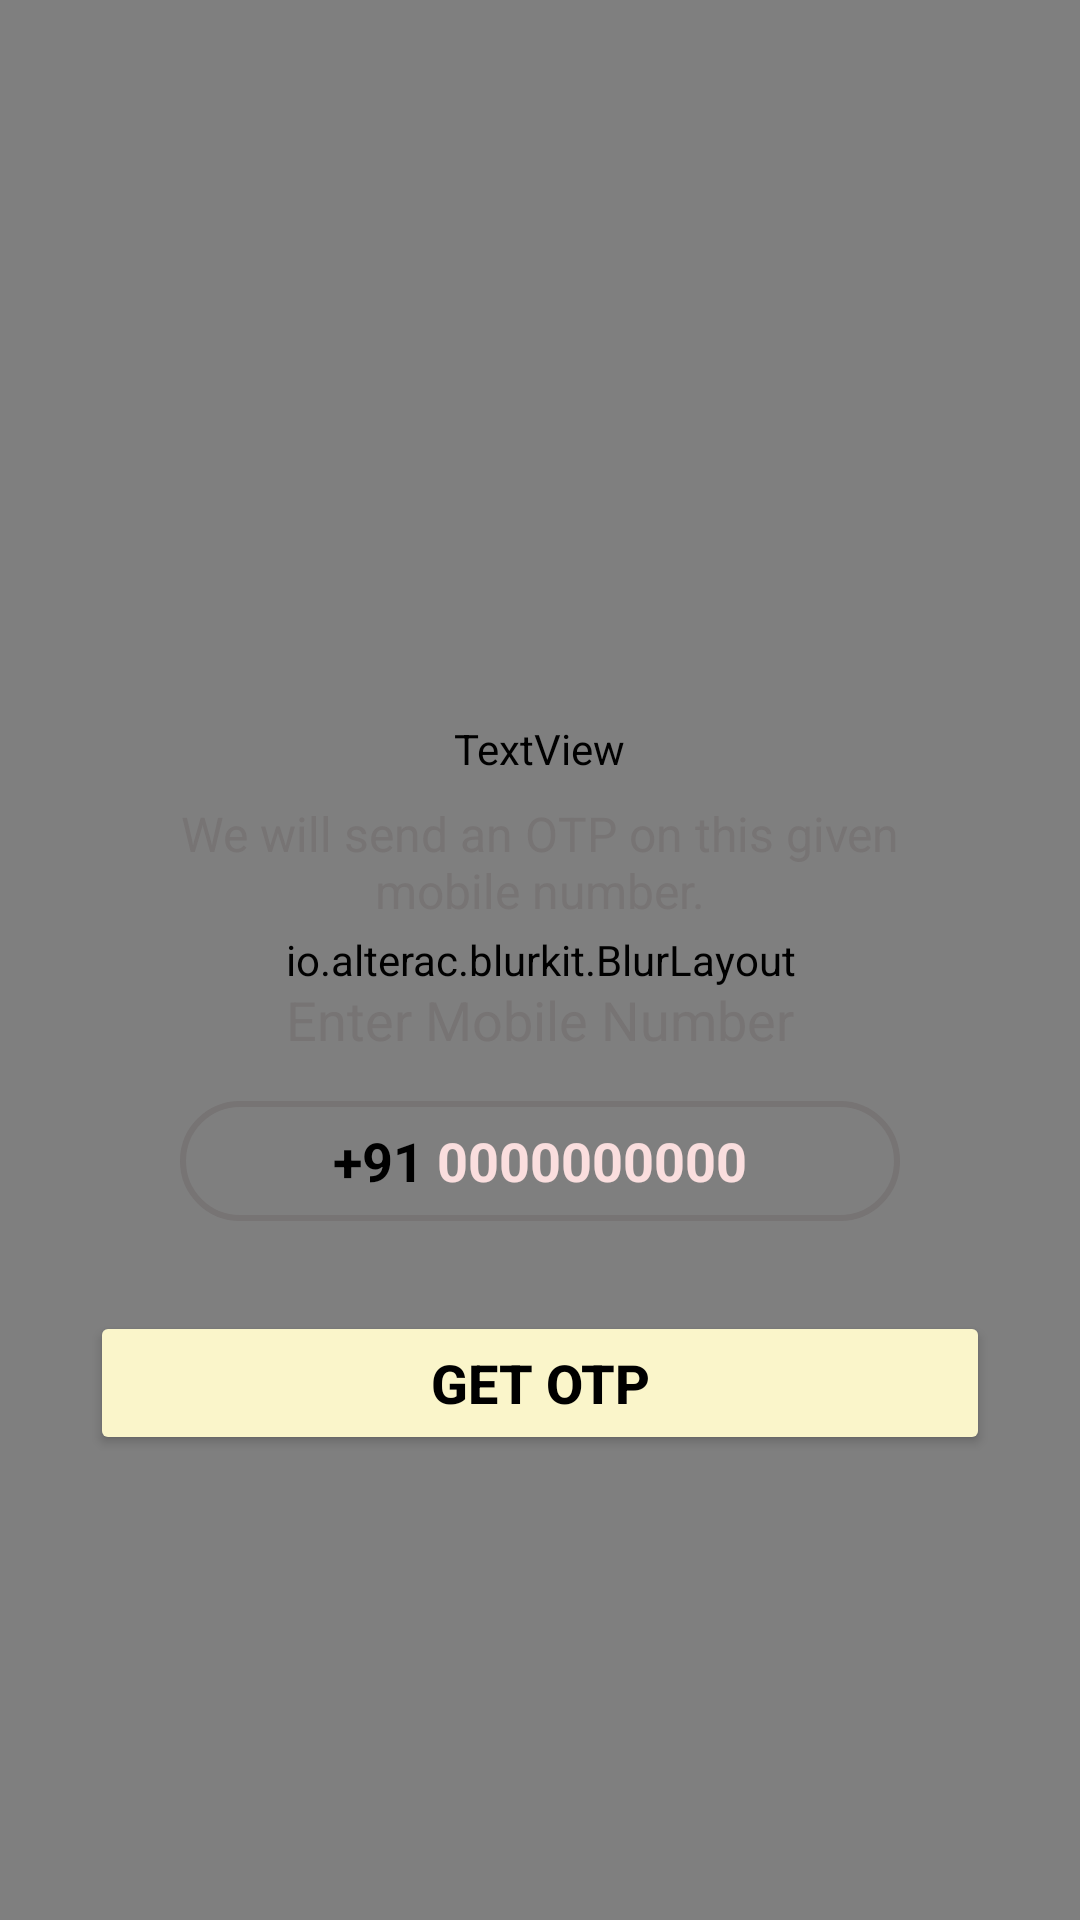

The Android layout XML behind this screen, and the referenced resources:
<!-- AndroidManifest.xml: application theme Theme.Bloodoor -->
<!-- res/layout/activity_enternumber.xml -->
<?xml version="1.0" encoding="utf-8"?>
<ScrollView
    xmlns:android="http://schemas.android.com/apk/res/android"
    xmlns:app="http://schemas.android.com/apk/res-auto"
    xmlns:tools="http://schemas.android.com/tools"
    android:fillViewport="true"
    android:layout_width="match_parent"
    android:layout_height="match_parent"
    tools:context=".enternumberUser">

    <androidx.constraintlayout.widget.ConstraintLayout
        android:layout_width="match_parent"
        android:layout_height="wrap_content"
        android:background="@drawable/back7">

        <io.alterac.blurkit.BlurLayout
            android:id="@+id/blurLayout1"
            android:layout_width="match_parent"
            android:layout_height="match_parent"
            app:blk_blurRadius="3"
            app:blk_fps="0"
            app:layout_constraintEnd_toEndOf="@+id/linearLayout"
            app:layout_constraintStart_toStartOf="parent"
            app:layout_constraintTop_toTopOf="parent" />



            <LinearLayout
                android:id="@+id/linearLayout"
                android:layout_width="match_parent"
                android:layout_height="match_parent"
                android:gravity="center_horizontal"
                android:orientation="vertical"
                app:layout_constraintBottom_toBottomOf="parent"
                app:layout_constraintEnd_toEndOf="parent"
                app:layout_constraintStart_toStartOf="parent"
                app:layout_constraintTop_toTopOf="parent">


                <ImageView
                    android:id="@+id/imageView"
                    android:layout_width="120dp"
                    android:layout_height="120dp"
                    android:layout_marginTop="90dp"
                    android:contentDescription="@string/todo"
                    app:srcCompat="@drawable/man_black_n_white" />

                <TextView
                    android:id="@+id/textView"
                    android:layout_width="wrap_content"
                    android:layout_height="wrap_content"
                    android:layout_marginTop="30dp"
                    android:fontFamily="@font/baumans"
                    android:text="@string/otp_verification"
                    android:textColor="@color/colortextfirst"
                    android:textSize="22sp"
                    android:textStyle="bold" />

                <TextView
                    android:id="@+id/textView2"
                    android:layout_width="match_parent"
                    android:layout_height="wrap_content"
                    android:layout_marginStart="50dp"
                    android:layout_marginLeft="50dp"
                    android:layout_marginTop="8dp"
                    android:layout_marginEnd="50dp"
                    android:gravity="center"
                    android:text="@string/we_will_send_an_otp_on_this_given_mobile_number"
                    android:textColor="@color/colortextsecond"
                    android:textSize="16sp" />

                <TextView
                    android:id="@+id/textView3"
                    android:layout_width="match_parent"
                    android:layout_height="wrap_content"
                    android:layout_marginStart="30dp"
                    android:layout_marginLeft="30dp"
                    android:layout_marginTop="20dp"
                    android:layout_marginEnd="30dp"
                    android:layout_marginRight="30dp"
                    android:layout_marginBottom="15dp"
                    android:gravity="center"
                    android:text="@string/enter_mobile_number"
                    android:textColor="@color/colortextsecond"
                    android:textSize="18sp" />

                <LinearLayout
                    android:layout_width="match_parent"
                    android:layout_height="wrap_content"
                    android:layout_marginStart="60dp"
                    android:layout_marginEnd="60dp"
                    android:background="@drawable/input_bg"
                    android:gravity="center"
                    android:orientation="horizontal">

                    <TextView
                        android:layout_width="wrap_content"
                        android:layout_height="40dp"
                        android:gravity="center"
                        android:text="+91 "
                        android:textColor="@color/colortextfirst"
                        android:textSize="18sp"
                        android:textStyle="bold" />

                    <EditText
                        android:id="@+id/input_mobile_number"
                        android:layout_width="wrap_content"
                        android:layout_height="40dp"
                        android:background="@null"
                        android:hint="0000000000"
                        android:imeOptions="actionDone"
                        android:importantForAutofill="no"
                        android:inputType="number"
                        android:textColor="@color/colortextfirst"
                        android:textColorHint="#FADEDE"
                        android:textSize="18sp"
                        android:textStyle="bold" />

                </LinearLayout>

                <FrameLayout
                    android:layout_width="match_parent"
                    android:layout_height="wrap_content">

                    <Button
                        android:id="@+id/buttongetotp"
                        android:layout_width="match_parent"
                        android:layout_height="wrap_content"
                        android:layout_margin="30dp"
                        android:text="@string/get_otp"
                        android:textColor="@color/colortextfirst"
                        android:textSize="18sp"
                        android:textStyle="bold"
                        app:backgroundTint="@color/colorPrimary"/>

                    <ProgressBar
                        android:id="@+id/progressbar_sending_otp"
                        android:layout_width="35dp"
                        android:layout_height="35dp"
                        android:layout_gravity="center"
                        android:visibility="gone" />

                </FrameLayout>
            </LinearLayout>
    </androidx.constraintlayout.widget.ConstraintLayout>
</ScrollView>
<!-- resources referenced by this layout -->
<resources>
  <color name="colorPrimary">#FAF5CA</color>
  <color name="colortextfirst">#FF000000</color>
  <color name="colortextsecond">#777474</color>
  <!-- drawable back7: jpg bitmap (drawable-v24, 4966 bytes) -->
  <!-- drawable input_bg (drawable) -->
  <?xml version="1.0" encoding="utf-8"?>
  <shape xmlns:android="http://schemas.android.com/apk/res/android">
  
      <stroke android:color="@color/colortextsecond"
          android:width="2dp"/>
      <corners android:radius="70dp" />
  
  </shape>
  <string name="enter_mobile_number">Enter Mobile Number</string>
  <string name="get_otp">Get OTP</string>
  <string name="otp_verification">OTP verification</string>
  <string name="todo">TODO</string>
  <string name="we_will_send_an_otp_on_this_given_mobile_number">We will send an OTP on this given mobile number.</string>
  <style name="Theme.Bloodoor" parent="Theme.MaterialComponents.DayNight.NoActionBar">
          
          <item name="colorPrimary">#ECAB7A</item>
          <item name="colorPrimaryVariant">@color/purple_700</item>
          <item name="colorOnPrimary">@color/white</item>
          
          <item name="colorSecondary">@color/material_500</item>
          <item name="colorSecondaryVariant">@color/purple_700</item>
          <item name="colorOnSecondary">@color/white</item>
          
          <item name="android:statusBarColor" tools:targetApi="l">?attr/colorPrimaryVariant</item>
          
          <item name="colorAccent">#FA3E02</item>
  
          <item name="android:statusBarColor" tools:ignore="DuplicateDefinition">#00000000</item>
  
      </style>
  <color name="purple_700">#0027FF</color>
  <color name="white">#FFFFFFFF</color>
  <color name="material_500">#FAF5CA</color>
</resources>
